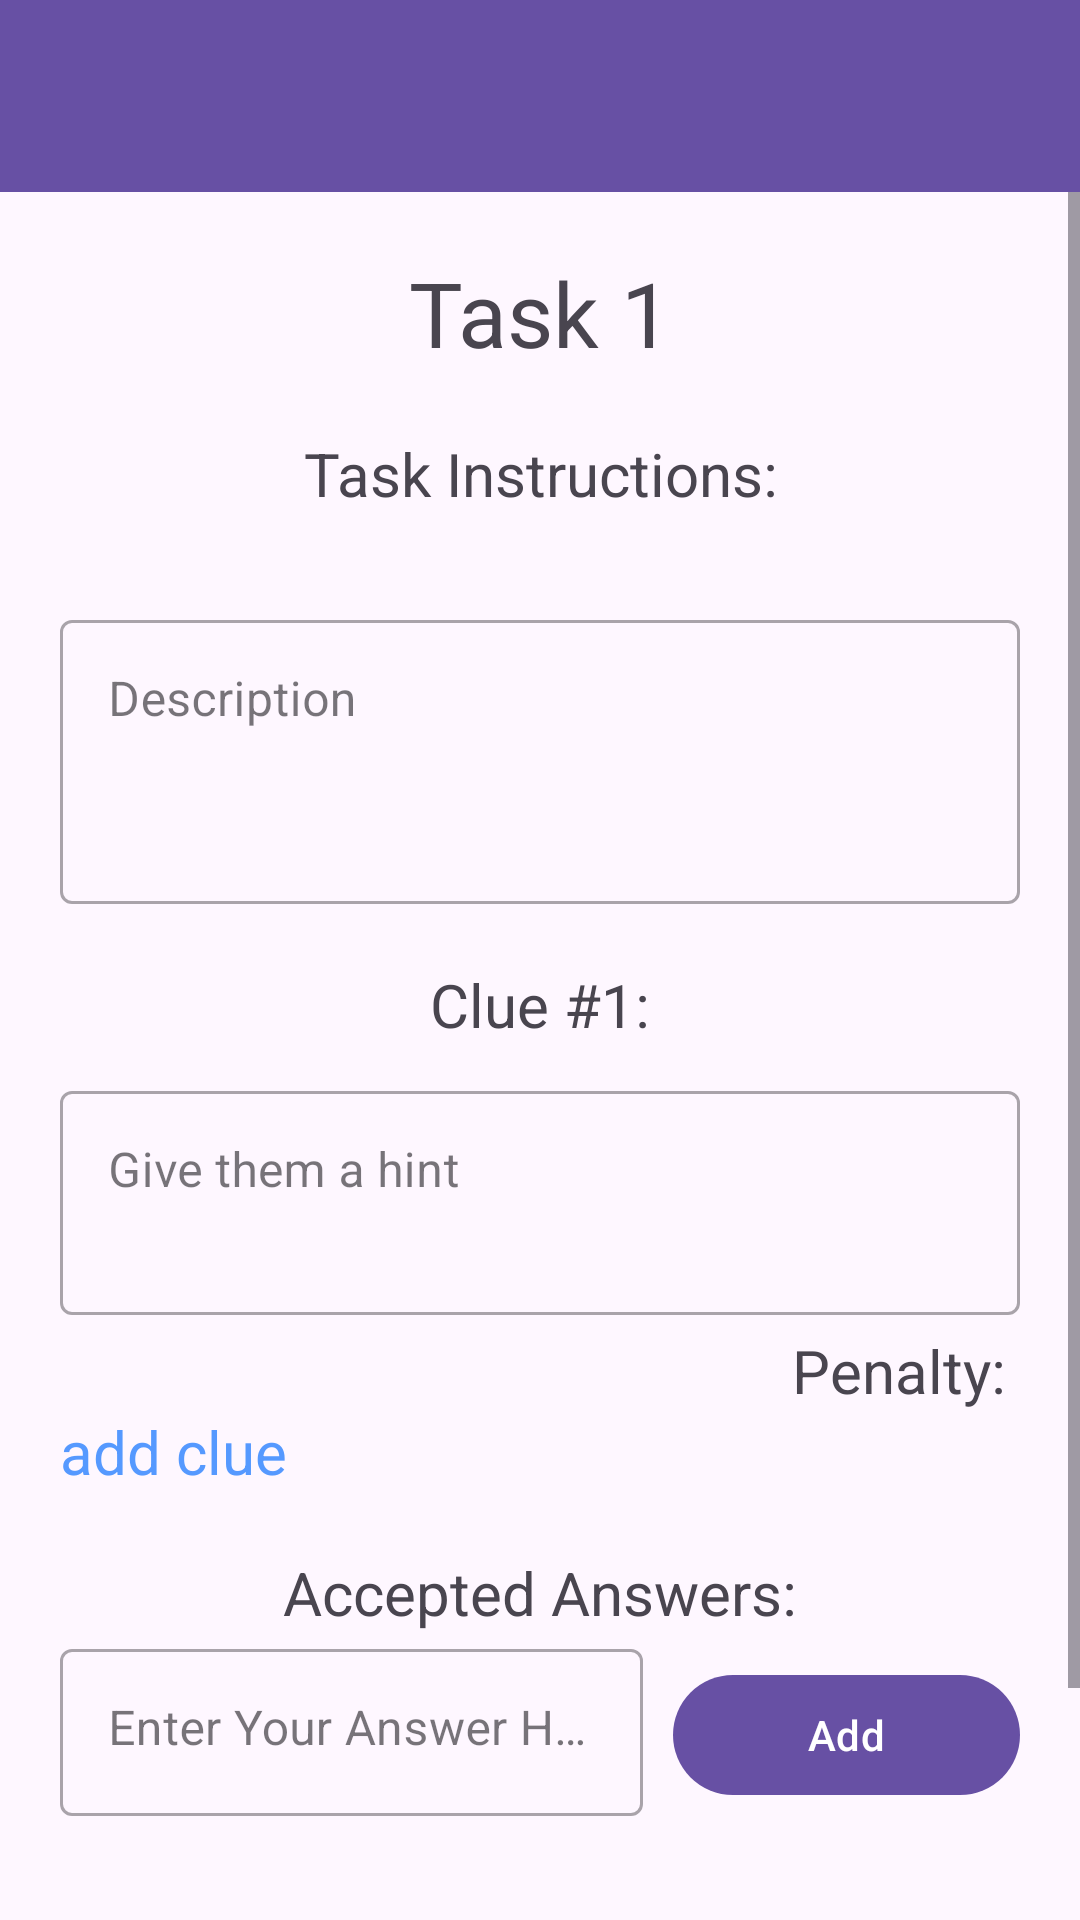

Produce the Android XML layout that renders to this screen, including the resource entries it uses.
<!-- AndroidManifest.xml: activity theme Theme.FindIt.NoActionBar -->
<!-- res/layout/activity_organizer_task.xml -->
<?xml version="1.0" encoding="utf-8"?>
<androidx.coordinatorlayout.widget.CoordinatorLayout xmlns:android="http://schemas.android.com/apk/res/android"
    xmlns:app="http://schemas.android.com/apk/res-auto"
    xmlns:tools="http://schemas.android.com/tools"
    android:layout_width="match_parent"
    android:layout_height="match_parent"
    android:id="@+id/activity_organizer_task"
    tools:context=".ui.organizer.OrganizerTaskActivity">

    <com.google.android.material.appbar.AppBarLayout
        android:layout_width="match_parent"
        android:layout_height="wrap_content"
        android:theme="@style/Theme.FindIt.AppBarOverlay">

        <androidx.appcompat.widget.Toolbar
            android:id="@+id/toolbar"
            android:layout_width="match_parent"
            android:layout_height="?attr/actionBarSize"
            android:background="?attr/colorPrimary"
            app:popupTheme="@style/Theme.FindIt.PopupOverlay" />

    </com.google.android.material.appbar.AppBarLayout>

    <androidx.constraintlayout.widget.ConstraintLayout xmlns:android="http://schemas.android.com/apk/res/android"
        xmlns:app="http://schemas.android.com/apk/res-auto"
        android:layout_width="match_parent"
        android:layout_height="match_parent"
        app:layout_behavior="@string/appbar_scrolling_view_behavior">


        <ScrollView
            android:layout_width="match_parent"
            android:layout_height="match_parent">
            <LinearLayout
                android:layout_width="match_parent"
                android:layout_height="match_parent"
                android:padding="20dp"
                android:orientation="vertical">

                <TextView
                    android:layout_width="match_parent"
                    android:layout_height="wrap_content"
                    android:text="Task 1"
                    android:textSize="30dp"
                    android:gravity="center"
                    android:layout_marginBottom="20dp"
                    />
                <TextView
                    android:layout_width="match_parent"
                    android:layout_height="wrap_content"
                    android:text="Task Instructions:"
                    android:textSize="20dp"
                    android:gravity="center"
                    android:layout_marginBottom="20dp"
                    />

                <com.google.android.material.textfield.TextInputLayout
                    android:id="@+id/description"
                    android:layout_width="match_parent"
                    android:layout_height="100dp"
                    android:ems="10"
                    android:gravity="start|top"
                    style="@style/Widget.MaterialComponents.TextInputLayout.OutlinedBox"
                    android:layout_marginTop="10dp"
                    android:inputType="textMultiLine"
                    android:hint="Description">

                    <com.google.android.material.textfield.TextInputEditText
                        android:layout_width="match_parent"
                        android:gravity="start|top"
                        android:layout_height="match_parent"
                        />
                </com.google.android.material.textfield.TextInputLayout>

                <ScrollView
                    android:layout_width="match_parent"
                    android:layout_height="350dp">

                    <LinearLayout
                        android:layout_width="match_parent"
                        android:layout_height="wrap_content"
                        android:orientation="vertical" >
                        <TextView
                            android:layout_width="match_parent"
                            android:layout_height="wrap_content"
                            android:text="Clue #1:"
                            android:textSize="20dp"
                            android:gravity="center"
                            android:layout_marginTop="20dp"
                            android:layout_marginBottom="0dp"
                            />

                        <com.google.android.material.textfield.TextInputLayout
                            android:id="@+id/hint"
                            android:layout_width="match_parent"
                            android:layout_height="80dp"
                            android:ems="10"
                            android:gravity="start|top"
                            style="@style/Widget.MaterialComponents.TextInputLayout.OutlinedBox"
                            android:layout_marginTop="10dp"
                            android:inputType="textMultiLine"
                            android:hint="Give them a hint">

                            <com.google.android.material.textfield.TextInputEditText
                                android:layout_width="match_parent"
                                android:gravity="start|top"
                                android:layout_height="match_parent"
                                />
                        </com.google.android.material.textfield.TextInputLayout>
                        <LinearLayout
                            android:layout_width="match_parent"
                            android:layout_height="wrap_content"
                            android:layout_marginTop="5dp"
                            android:orientation="horizontal" >
                            <TextView
                                android:layout_width="match_parent"
                                android:layout_height="wrap_content"
                                android:text="Penalty: "
                                android:textSize="20dp"
                                android:gravity="right"
                                android:layout_marginBottom="0dp"
                                />

                            <Spinner
                                android:id="@+id/penalties_spinner"
                                android:layout_width="wrap_content"
                                android:layout_height="wrap_content"
                                android:gravity="right"
                                android:entries="@array/penalties_array"
                                android:layout_weight="1" />
                        </LinearLayout>
                        <TextView
                            android:layout_width="match_parent"
                            android:layout_height="wrap_content"
                            android:text="add clue"
                            android:textColor="@color/blue"
                            android:textSize="20dp"
                            android:gravity="left"
                            />
                        <TextView
                            android:layout_width="match_parent"
                            android:layout_height="wrap_content"
                            android:text="Accepted Answers:"
                            android:textSize="20dp"
                            android:gravity="center"
                            android:layout_marginTop="20dp"
                            android:layout_marginBottom="0dp"
                            />

                        <LinearLayout
                            android:layout_width="match_parent"
                            android:layout_height="wrap_content"
                            android:layout_marginTop="0dp"
                            android:orientation="horizontal" >
                            <com.google.android.material.textfield.TextInputLayout
                                android:id="@+id/answer"
                                android:layout_width="wrap_content"
                                android:layout_height="wrap_content"
                                android:layout_weight="5"
                                android:ems="10"
                                style="@style/Widget.MaterialComponents.TextInputLayout.OutlinedBox"
                                android:hint="Enter Your Answer Here">

                                <com.google.android.material.textfield.TextInputEditText
                                    android:layout_width="match_parent"
                                    android:id="@+id/newAnswer"
                                    android:gravity="start|top"
                                    android:layout_height="match_parent"
                                    />

                            </com.google.android.material.textfield.TextInputLayout>
                            <Button
                                android:id="@+id/addAnswer"
                                android:layout_width="wrap_content"
                                android:layout_height="wrap_content"
                                android:layout_weight="1"
                                android:layout_marginLeft="10dp"
                                android:textAllCaps="false"
                                android:text="Add" />

                        </LinearLayout>

                        <ListView
                            android:id="@+id/answerList"
                            android:layout_width="match_parent"
                            android:layout_height="3dp"
                            android:layout_weight="1"
                            ></ListView>

                    </LinearLayout>
                </ScrollView>
                <Button
                    android:id="@+id/save"
                    android:layout_width="match_parent"
                    android:layout_height="wrap_content"
                    android:gravity="center"
                    android:layout_marginTop="10dp"
                    android:layout_marginHorizontal="100dp"
                    android:textAllCaps="false"
                    android:text="Done" />


            </LinearLayout>
        </ScrollView>
    </androidx.constraintlayout.widget.ConstraintLayout>

</androidx.coordinatorlayout.widget.CoordinatorLayout>
<!-- resources referenced by this layout -->
<resources>
  <string-array name="penalties_array">
          <item>Mercury</item>
          <item>Venus</item>
          <item>Earth</item>
          <item>Mars</item>
          <item>Jupiter</item>
          <item>Saturn</item>
          <item>Uranus</item>
          <item>Neptune</item>
      </string-array>
  <color name="blue">#FF5599ff</color>
  <style name="Theme.FindIt.AppBarOverlay" parent="ThemeOverlay.AppCompat.Dark.ActionBar" />
  <style name="Theme.FindIt.PopupOverlay" parent="ThemeOverlay.AppCompat.Light" />
  <style name="Theme.FindIt.NoActionBar">
          <item name="windowActionBar">false</item>
          <item name="windowNoTitle">true</item>
      </style>
</resources>
